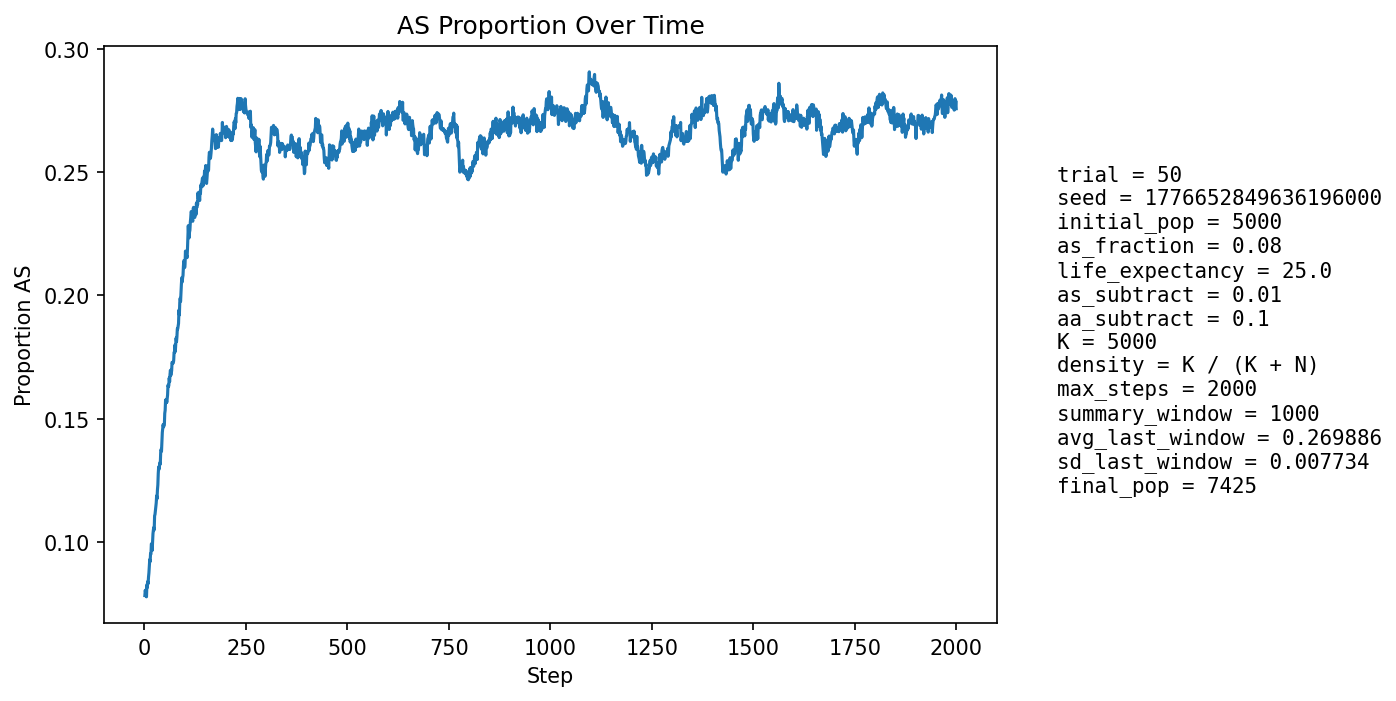

Data behind this chart, as committed beside it:
step, population_size, births, newborn_AA, newborn_AS, newborn_SS, prop_newborn_AA, prop_newborn_AS, prop_newborn_SS, prop_repro_AA, prop_repro_AS, prop_AS_population
1, 5309, 1293, 1201, 90, 2, 0.9288, 0.06961, 0.001547, 0.9211, 0.07889, 0.07817
2, 5389, 1254, 1152, 99, 3, 0.9187, 0.07895, 0.002392, 0.9215, 0.0785, 0.08035
3, 5472, 1246, 1158, 85, 3, 0.9294, 0.06822, 0.002408, 0.9212, 0.07883, 0.07931
4, 5521, 1209, 1127, 82, 0, 0.9322, 0.06782, 0.0, 0.9179, 0.08215, 0.07915
5, 5627, 1253, 1175, 78, 0, 0.9377, 0.06225, 0.0, 0.9177, 0.08232, 0.07766
6, 5727, 1279, 1164, 112, 3, 0.9101, 0.08757, 0.002346, 0.9154, 0.08462, 0.08259
7, 5833, 1300, 1205, 94, 1, 0.9269, 0.07231, 0.0007692, 0.9154, 0.08459, 0.08143
8, 5928, 1311, 1202, 108, 1, 0.9169, 0.08238, 0.0007628, 0.9159, 0.08413, 0.08384
9, 6023, 1328, 1228, 96, 4, 0.9247, 0.07229, 0.003012, 0.9177, 0.08233, 0.08302
10, 6127, 1346, 1234, 112, 0, 0.9168, 0.08321, 0.0, 0.9141, 0.08595, 0.08569
11, 6226, 1365, 1247, 114, 4, 0.9136, 0.08352, 0.00293, 0.9131, 0.08693, 0.08738
12, 6338, 1391, 1269, 122, 0, 0.9123, 0.08771, 0.0, 0.9119, 0.08806, 0.08978
13, 6413, 1387, 1252, 130, 5, 0.9027, 0.09373, 0.003605, 0.9116, 0.08839, 0.09278
14, 6491, 1393, 1280, 112, 1, 0.9189, 0.0804, 0.0007179, 0.9103, 0.08965, 0.09197
15, 6557, 1400, 1265, 132, 3, 0.9036, 0.09429, 0.002143, 0.908, 0.09198, 0.09517
16, 6627, 1415, 1293, 120, 2, 0.9138, 0.08481, 0.001413, 0.9052, 0.09477, 0.09507
17, 6686, 1423, 1278, 144, 1, 0.8981, 0.1012, 0.0007027, 0.9012, 0.09882, 0.09916
18, 6741, 1429, 1297, 127, 5, 0.9076, 0.08887, 0.003499, 0.9024, 0.0976, 0.09895
19, 6790, 1434, 1322, 109, 3, 0.9219, 0.07601, 0.002092, 0.8993, 0.1007, 0.09647
20, 6838, 1441, 1301, 138, 2, 0.9028, 0.09577, 0.001388, 0.8994, 0.1006, 0.09959
21, 6884, 1449, 1293, 155, 1, 0.8923, 0.107, 0.0006901, 0.8956, 0.1044, 0.1033
22, 6926, 1452, 1301, 148, 3, 0.896, 0.1019, 0.002066, 0.8951, 0.1049, 0.1048
23, 6965, 1455, 1311, 142, 2, 0.901, 0.09759, 0.001375, 0.8974, 0.1026, 0.1058
24, 6994, 1458, 1325, 130, 3, 0.9088, 0.08916, 0.002058, 0.8957, 0.1043, 0.1048
25, 7019, 1463, 1284, 172, 7, 0.8776, 0.1176, 0.004785, 0.8926, 0.1074, 0.1106
26, 7054, 1467, 1308, 155, 4, 0.8916, 0.1057, 0.002727, 0.8897, 0.1103, 0.1111
27, 7079, 1471, 1311, 159, 1, 0.8912, 0.1081, 0.0006798, 0.8886, 0.1114, 0.1129
28, 7100, 1472, 1310, 157, 5, 0.8899, 0.1067, 0.003397, 0.8892, 0.1108, 0.1142
29, 7125, 1474, 1314, 160, 0, 0.8915, 0.1085, 0.0, 0.8853, 0.1147, 0.1158
30, 7138, 1476, 1299, 171, 6, 0.8801, 0.1159, 0.004065, 0.8829, 0.1171, 0.1187
31, 7161, 1481, 1327, 149, 5, 0.896, 0.1006, 0.003376, 0.8793, 0.1207, 0.1174
32, 7176, 1481, 1303, 173, 5, 0.8798, 0.1168, 0.003376, 0.8781, 0.1219, 0.1211
33, 7190, 1484, 1303, 176, 5, 0.878, 0.1186, 0.003369, 0.8771, 0.1229, 0.1231
34, 7203, 1484, 1281, 198, 5, 0.8632, 0.1334, 0.003369, 0.8748, 0.1252, 0.1277
35, 7216, 1484, 1287, 193, 4, 0.8673, 0.1301, 0.002695, 0.8755, 0.1245, 0.1304
36, 7224, 1487, 1307, 167, 13, 0.879, 0.1123, 0.008742, 0.872, 0.128, 0.1294
37, 7238, 1489, 1309, 175, 5, 0.8791, 0.1175, 0.003358, 0.8712, 0.1288, 0.1307
38, 7244, 1490, 1301, 179, 10, 0.8732, 0.1201, 0.006711, 0.8657, 0.1343, 0.1321
39, 7252, 1492, 1313, 170, 9, 0.88, 0.1139, 0.006032, 0.8621, 0.1379, 0.1315
40, 7258, 1491, 1279, 204, 8, 0.8578, 0.1368, 0.005366, 0.8623, 0.1377, 0.1363
41, 7270, 1493, 1293, 194, 6, 0.866, 0.1299, 0.004019, 0.8617, 0.1383, 0.1376
42, 7277, 1492, 1310, 176, 6, 0.878, 0.118, 0.004021, 0.861, 0.139, 0.1367
43, 7277, 1493, 1279, 205, 9, 0.8567, 0.1373, 0.006028, 0.8604, 0.1396, 0.1407
44, 7285, 1494, 1270, 218, 6, 0.8501, 0.1459, 0.004016, 0.8569, 0.1431, 0.1444
45, 7288, 1493, 1276, 206, 11, 0.8547, 0.138, 0.007368, 0.8553, 0.1447, 0.1459
46, 7296, 1494, 1280, 206, 8, 0.8568, 0.1379, 0.005355, 0.8573, 0.1427, 0.1476
47, 7305, 1495, 1302, 186, 7, 0.8709, 0.1244, 0.004682, 0.8545, 0.1455, 0.1466
48, 7309, 1497, 1298, 192, 7, 0.8671, 0.1283, 0.004676, 0.8493, 0.1507, 0.1472
49, 7309, 1496, 1297, 193, 6, 0.867, 0.129, 0.004011, 0.8463, 0.1537, 0.1474
50, 7309, 1496, 1260, 226, 10, 0.8422, 0.1511, 0.006684, 0.8439, 0.1561, 0.1521
51, 7309, 1497, 1266, 216, 15, 0.8457, 0.1443, 0.01002, 0.844, 0.156, 0.1534
52, 7323, 1498, 1257, 238, 3, 0.8391, 0.1589, 0.002003, 0.8452, 0.1548, 0.1576
53, 7326, 1498, 1285, 208, 5, 0.8578, 0.1389, 0.003338, 0.8461, 0.1539, 0.1564
54, 7329, 1498, 1276, 214, 8, 0.8518, 0.1429, 0.00534, 0.8415, 0.1585, 0.1579
55, 7332, 1497, 1290, 198, 9, 0.8617, 0.1323, 0.006012, 0.8399, 0.1601, 0.1566
56, 7327, 1500, 1271, 214, 15, 0.8473, 0.1427, 0.01, 0.8365, 0.1635, 0.1583
57, 7329, 1501, 1268, 220, 13, 0.8448, 0.1466, 0.008661, 0.8365, 0.1635, 0.1596
58, 7335, 1501, 1251, 242, 8, 0.8334, 0.1612, 0.00533, 0.836, 0.164, 0.1636
59, 7339, 1500, 1274, 219, 7, 0.8493, 0.146, 0.004667, 0.8359, 0.1641, 0.163
60, 7343, 1499, 1277, 217, 5, 0.8519, 0.1448, 0.003336, 0.8345, 0.1655, 0.1634
... 1,940 more rows
